Dataset: dataset (GitHub, norvy19/proyecto-aves). Classes: Dacnis Carinegro, Tangara Cabecibaya, Tangara Carafuego, Tangara Cenicienta, Tangara Coronigualda, Tangara Dorada, Tangara Goliplateada, Tangara Golondrina, Tangara Verdinegra.

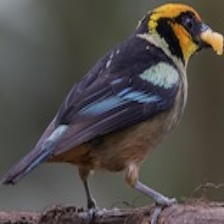
Label: Tangara Carafuego

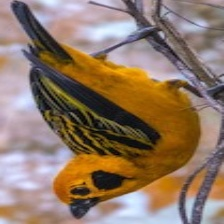
Label: Tangara Dorada

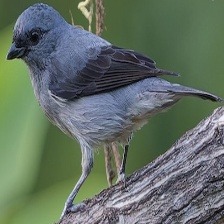
Label: Tangara Cenicienta

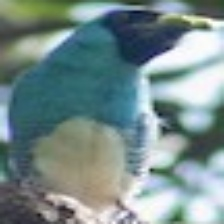
Label: Tangara Golondrina

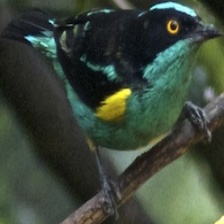
Label: Dacnis Carinegro

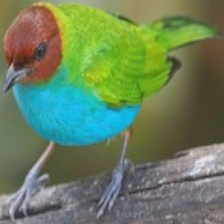
Label: Tangara Cabecibaya
